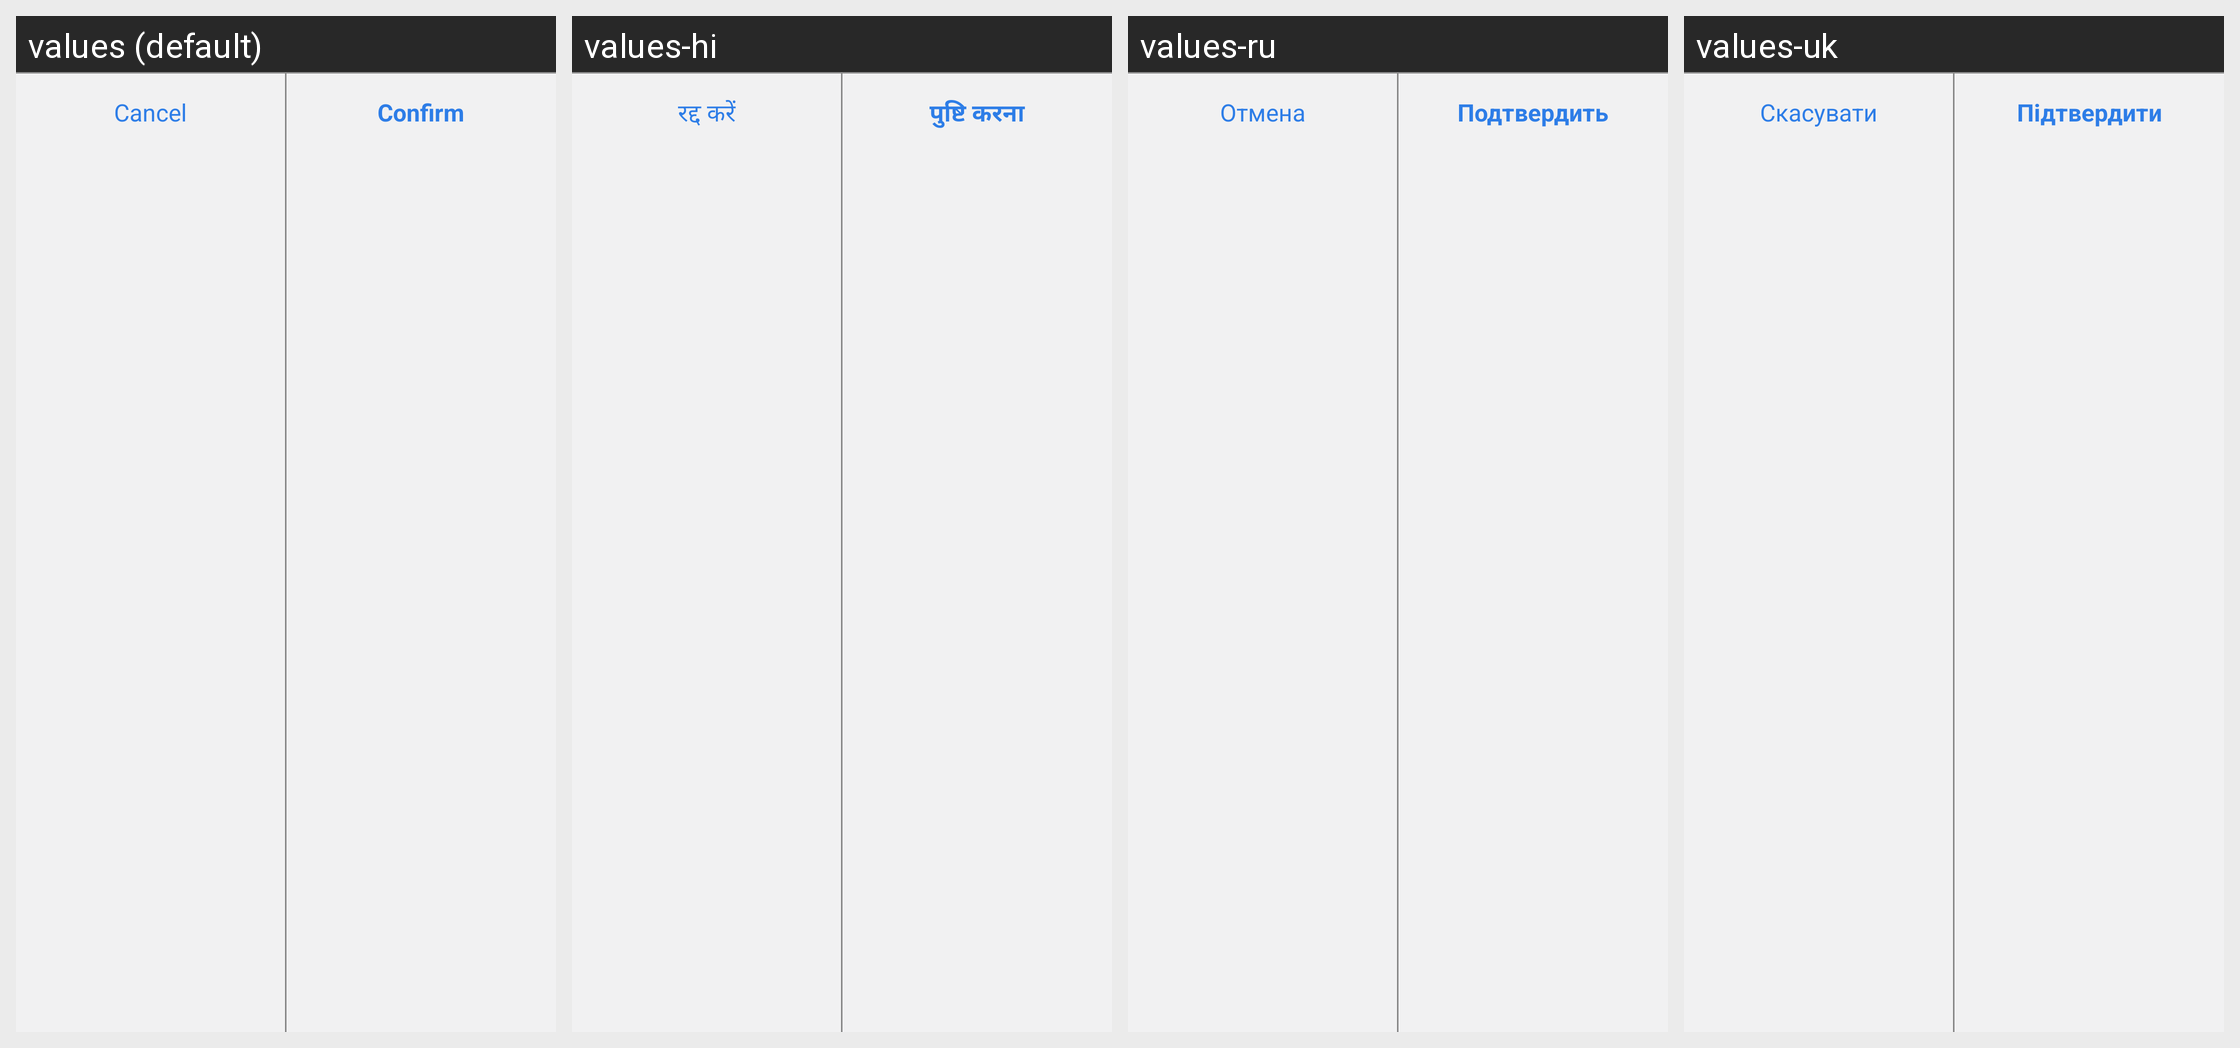

The same Android screen rendered under several of its app's locales, left to right. List the strings drawn on it with the default value and each locale's translation.
Android screen res/layout/dialog_user_info_footer.xml rendered under 4 locales, left to right: values (default), values-hi, values-ru, values-uk. Device: Nexus 5 (rendered at 1080×1920; each locale shown at half size, 540×960, under a caption strip naming it); theme Theme.ZhAppApplication.
Other locales in the repository, not shown: values-ar, values-de, values-es, values-fr, values-in, values-it, values-ja, values-ko, values-ms, values-pl, values-pt, values-th, values-tr, values-zh-rCN, values-zh-rHK, values-zh-rTW.
Strings drawn on this screen, with the default value and each locale's value (text and hints the layout hard-codes, and strings that could not be matched under every locale, appear in the picture but are not listed):

dialog_cancel_btn
  values: Cancel
  values-hi: रद्द करें
  values-ru: Отмена
  values-uk: Скасувати

dialog_confirm_btn
  values: Confirm
  values-hi: पुष्टि करना
  values-ru: Подтвердить
  values-uk: Підтвердити
